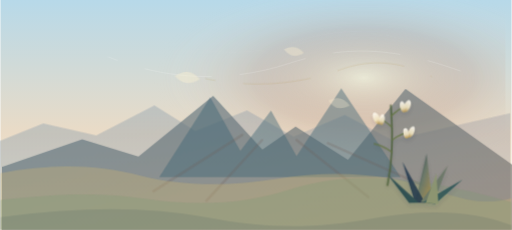
t = 0.00 s
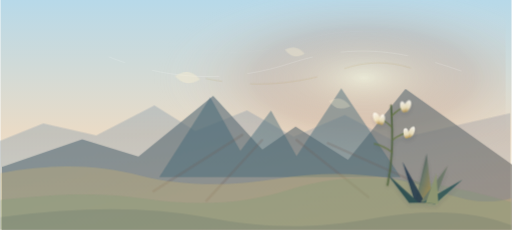
t = 1.67 s
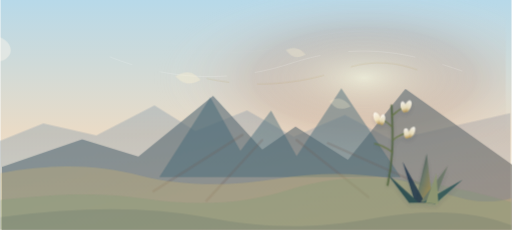
t = 3.33 s
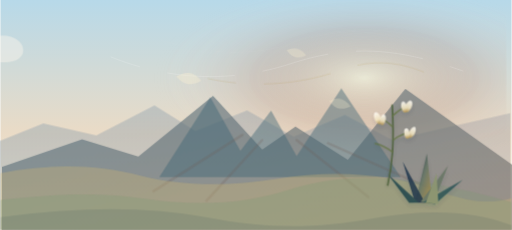
t = 5.00 s
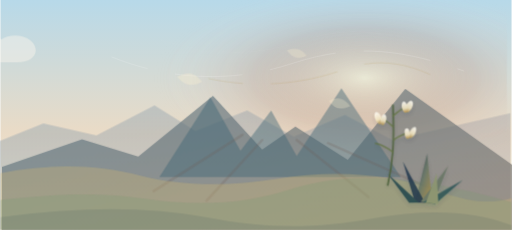
t = 6.67 s
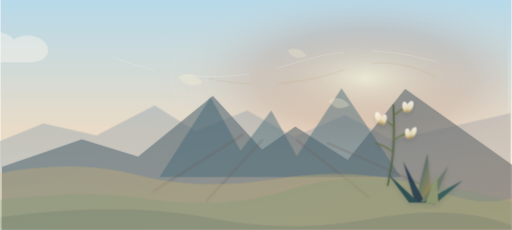
t = 8.33 s

The animated SVG that drew these frames (rendered in a browser with its animation timeline set to each time). Animation: 10 CSS @keyframes rules; frames cover the first 8.33 s, repeats indefinitely.

        <svg xmlns="http://www.w3.org/2000/svg" viewBox="0 0 1600 720" role="img" aria-labelledby="title desc">
          <title id="title">Animated Spanish Peaks and radial dike country</title>
          <desc id="desc">A Spanish Peaks-inspired animated scene with twin peaks, radial dike lines, valleys, yucca flowers, and wind lines.</desc>
          <defs>
            <linearGradient id="sky" x1="0" y1="0" x2="0" y2="1">
              <stop offset="0" stop-color="#b7d9e9"/>
              <stop offset="0.58" stop-color="#eadbc6"/>
              <stop offset="1" stop-color="#f6f2df"/>
            </linearGradient>
            <radialGradient id="sunwash" cx="0.72" cy="0.34" r="0.42">
              <stop offset="0" stop-color="#fff7d7" stop-opacity="0.9"/>
              <stop offset="0.52" stop-color="#a76149" stop-opacity="0.28"/>
              <stop offset="1" stop-color="#ffffff" stop-opacity="0"/>
            </radialGradient>
            <linearGradient id="farTone" x1="0" y1="0" x2="1" y2="1">
              <stop offset="0" stop-color="#7997ad" stop-opacity="0.70"/>
              <stop offset="1" stop-color="#b09b9a" stop-opacity="0.68"/>
            </linearGradient>
            <linearGradient id="nearTone" x1="0" y1="0" x2="1" y2="1">
              <stop offset="0" stop-color="#516f80"/>
              <stop offset="1" stop-color="#776d65"/>
            </linearGradient>

  <linearGradient id="yuccaLeaf" x1="0" y1="0" x2="1" y2="1">
    <stop offset="0" stop-color="#173047"/>
    <stop offset="0.48" stop-color="#687665"/>
    <stop offset="1" stop-color="#b69146"/>
  </linearGradient>
  <linearGradient id="flower" x1="0" y1="0" x2="0" y2="1">
    <stop offset="0" stop-color="#fffdf8"/>
    <stop offset="0.62" stop-color="#f1e4bf"/>
    <stop offset="1" stop-color="#b69146"/>
  </linearGradient>
  <filter id="softShadow" x="-20%" y="-20%" width="140%" height="150%">
    <feDropShadow dx="0" dy="14" stdDeviation="14" flood-color="#173047" flood-opacity="0.13"/>
  </filter>

            <style>
  .sun-glow { animation: geo-sun 28s ease-in-out infinite alternate; }
  .cloud-bank { animation: geo-clouds 82s linear infinite; }
  .far-range { animation: geo-far 44s ease-in-out infinite alternate; }
  .mid-range { animation: geo-mid 38s ease-in-out infinite alternate; }
  .near-feature { animation: geo-near 34s ease-in-out infinite alternate; }
  .wind-line {
    fill: none;
    stroke: rgba(255,255,255,0.42);
    stroke-width: 1.4;
    stroke-linecap: round;
    stroke-dasharray: 210 90;
    animation: geo-wind 28s linear infinite;
  }
  .wind-line.thin { stroke-width: 0.9; opacity: 0.38; animation-duration: 34s; }
  .wind-line.gold { stroke: rgba(182,145,70,0.34); animation-duration: 31s; }
  .yucca-sway {
    transform-box: fill-box;
    transform-origin: 50% 100%;
    animation: geo-yucca 10.5s ease-in-out infinite alternate;
  }
  .yucca-sway.slow { animation-duration: 13s; animation-delay: -1.2s; }
  .leaf-sway {
    transform-box: fill-box;
    transform-origin: 50% 100%;
    animation: geo-leaf 12s ease-in-out infinite alternate;
  }
  .blossom {
    transform-box: fill-box;
    transform-origin: 50% 18%;
    animation: geo-blossom 9s ease-in-out infinite alternate;
  }
  .blossom.d2 { animation-delay: -1.6s; }
  .blossom.d3 { animation-delay: -3.1s; }
  .seed {
    transform-box: fill-box;
    transform-origin: 0 0;
    animation: geo-seed 24s ease-in-out infinite;
  }
  .seed.s2 { animation-delay: -4s; }
  .seed.s3 { animation-delay: -8s; }
  @keyframes geo-sun {
    from { transform: translate(-3px, 1px) scale(0.99); opacity: 0.54; }
    to { transform: translate(4px, -2px) scale(1.01); opacity: 0.68; }
  }
  @keyframes geo-clouds {
    from { transform: translateX(-220px); }
    to { transform: translateX(1700px); }
  }
  @keyframes geo-far {
    from { transform: translateX(-4px); }
    to { transform: translateX(5px); }
  }
  @keyframes geo-mid {
    from { transform: translateX(6px); }
    to { transform: translateX(-5px); }
  }
  @keyframes geo-near {
    from { transform: translateX(-3px) translateY(0.5px); }
    to { transform: translateX(3px) translateY(-0.5px); }
  }
  @keyframes geo-wind {
    from { stroke-dashoffset: 180; transform: translateX(-18px); }
    to { stroke-dashoffset: -180; transform: translateX(26px); }
  }
  @keyframes geo-yucca {
    from { transform: rotate(-0.8deg) translateX(-1px); }
    to { transform: rotate(1.1deg) translateX(1.5px); }
  }
  @keyframes geo-leaf {
    from { transform: rotate(-0.45deg); }
    to { transform: rotate(0.75deg); }
  }
  @keyframes geo-blossom {
    from { transform: rotate(-1.2deg) translateY(0); }
    to { transform: rotate(1deg) translateY(1px); }
  }
  @keyframes geo-seed {
    0%, 100% { transform: translate(0, 0) rotate(-3deg); opacity: 0.54; }
    50% { transform: translate(14px, 4px) rotate(4deg); opacity: 0.36; }
  }
  @media (prefers-reduced-motion: reduce) {
    .sun-glow,
    .cloud-bank,
    .far-range,
    .mid-range,
    .near-feature,
    .wind-line,
    .yucca-sway,
    .leaf-sway,
    .blossom,
    .seed {
      animation: none !important;
    }
  }
</style>
          </defs>
          <rect width="1600" height="720" fill="url(#sky)"/>
          <rect width="1600" height="720" fill="url(#sunwash)" class="sun-glow"/>
          <g class="cloud-bank" opacity="0.42">
            <path d="M-160 162c22-39 76-46 104-20 22-44 90-56 122-18 24-18 68-17 92 3 32 27 16 68-42 68h-276z" fill="#fff8ee"/>
            <path d="M-520 238c16-30 54-37 76-16 15-34 64-46 89-18 18-14 54-13 72 4 25 23 14 54-30 54h-207z" fill="#fff8ee" opacity="0.78"/>
          </g>
          <path class="wind-line thin" d="M515 126c168 48 292 50 436 2 126-42 236-38 364 7"/>
          <path class="wind-line" d="M356 178c190 76 384 80 566 20 192-63 342-45 536 24"/>
          <path class="wind-line gold" d="M660 246c142 30 288 20 422-28 102-37 192-24 286 22"/>
          <g class="far-range"><path d="M0 442l138-56 166 38 182-94 128 80 162-64 146 82 160-68 148 78 370-84v366H0z" fill="url(#farTone)" opacity="0.52"/></g>
          <g class="mid-range"><path d="M0 522l250-86 176 54 234-190 154 168 104-72 164 104 180-222 338 240v202H0z" fill="url(#nearTone)" opacity="0.62"/></g>
          <g class="near-feature"><path d="M660 304l94 168 96-126 80 142 140-212 186 278H500z" fill="#3f6575" opacity="0.44"/><path d="M760 422l-278 176M822 438l-174 190M930 438l224 178M1028 448l338 150" stroke="#705c55" stroke-width="8" stroke-linecap="round" opacity="0.22"/></g>
          <g id="plains" opacity="0.95">
            <path d="M0 542c155-30 300-28 438 8 122 31 265 36 426 10 182-30 355-18 520 42 85 31 155 37 216 18v100H0z" fill="#d0ba72" opacity="0.34"/>
            <path d="M0 626c184-22 324-23 446-5 176 26 318 17 460-28 188-58 388-46 694 40v87H0z" fill="#7f9a75" opacity="0.32"/>
            <path d="M0 680c250-34 465-34 642 0 190 36 336 38 528 3 170-31 316-22 430 22v15H0z" fill="#173047" opacity="0.10"/>
          </g>

    <g filter="url(#softShadow)" opacity="0.88" transform="translate(1212 330) scale(0.58)">
      <g class="leaf-sway">
        <path d="M150 520l62-260 30 270z" fill="url(#yuccaLeaf)"/>
        <path d="M148 524l-66-220 120 222z" fill="#173047" opacity="0.9"/>
        <path d="M178 520l148-194-80 204z" fill="#687665"/>
        <path d="M190 523l214-120-148 130z" fill="#2d5557"/>
        <path d="M116 526L0 370l168 154z" fill="#24474d"/>
        <path d="M206 526l58-158 10 164z" fill="#8b956f"/>
      </g>
      <g class="yucca-sway slow" transform="translate(202 54)">
        <path d="M0 430C24 320 36 213 24 0" fill="none" stroke="#4f623d" stroke-width="10" stroke-linecap="round"/>
        <path d="M24 58c24-24 52-42 82-55" fill="none" stroke="#60723e" stroke-width="7" stroke-linecap="round"/>
        <path d="M24 114c-25-25-48-39-75-49" fill="none" stroke="#60723e" stroke-width="7" stroke-linecap="round"/>
        <path d="M30 186c34-24 65-37 104-43" fill="none" stroke="#60723e" stroke-width="7" stroke-linecap="round"/>
        <path d="M26 252c-28-22-59-38-94-46" fill="none" stroke="#60723e" stroke-width="7" stroke-linecap="round"/>
        <g class="blossom"><ellipse cx="112" cy="4" rx="17" ry="33" fill="url(#flower)" transform="rotate(25 112 4)"/><ellipse cx="88" cy="8" rx="15" ry="30" fill="url(#flower)" transform="rotate(-12 88 8)"/></g>
        <g class="blossom d2"><ellipse cx="-54" cy="68" rx="17" ry="34" fill="url(#flower)" transform="rotate(-24 -54 68)"/><ellipse cx="-26" cy="76" rx="15" ry="29" fill="url(#flower)" transform="rotate(12 -26 76)"/></g>
        <g class="blossom d3"><ellipse cx="132" cy="144" rx="15" ry="32" fill="url(#flower)" transform="rotate(26 132 144)"/><ellipse cx="104" cy="151" rx="14" ry="28" fill="url(#flower)" transform="rotate(-10 104 151)"/></g>
      </g>
    </g>

          <g opacity="0.72">
            <path class="seed" d="M545 238c34-18 54-14 78 14-32 18-57 12-78-14z" fill="#fff3d3"/>
            <path class="seed s2" d="M884 154c26-13 43-9 62 12-26 15-45 10-62-12z" fill="#fff3d3"/>
            <path class="seed s3" d="M1016 312c28-16 47-11 68 13-29 16-50 11-68-13z" fill="#fff3d3"/>
          </g>
        </svg>
